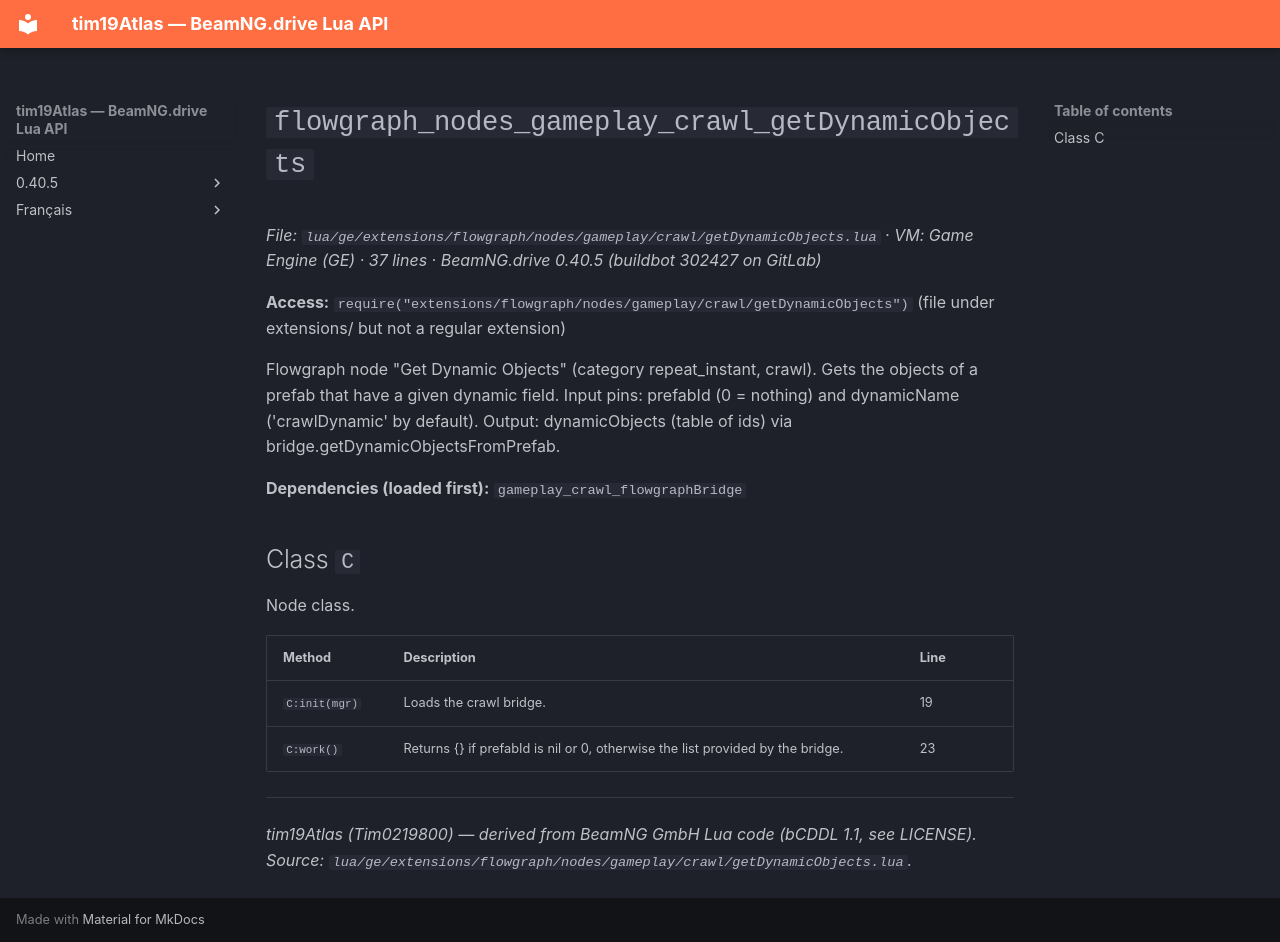

repository: Tim0219800/beamng-lua-atlas · page: 0.40.5/ge/extensions/flowgraph/nodes/gameplay/crawl/getDynamicObjects.html · generator: mkdocs

# `flowgraph_nodes_gameplay_crawl_getDynamicObjects`

*File: `lua/ge/extensions/flowgraph/nodes/gameplay/crawl/getDynamicObjects.lua` · VM: Game Engine (GE) · 37 lines · BeamNG.drive 0.40.5 (buildbot 302427 on GitLab)*

**Access:** `require("extensions/flowgraph/nodes/gameplay/crawl/getDynamicObjects")` (file under extensions/ but not a regular extension)

Flowgraph node "Get Dynamic Objects" (category repeat_instant, crawl). Gets the objects of a prefab that have a given dynamic field. Input pins: prefabId (0 = nothing) and dynamicName ('crawlDynamic' by default). Output: dynamicObjects (table of ids) via bridge.getDynamicObjectsFromPrefab.

**Dependencies (loaded first):** `gameplay_crawl_flowgraphBridge`

## Class `C`

Node class.

| Method | Description | Line |
|---|---|---|
| `C:init(mgr)` | Loads the crawl bridge. | 19 |
| `C:work()` | Returns {} if prefabId is nil or 0, otherwise the list provided by the bridge. | 23 |

---
*tim19Atlas (Tim0219800) — derived from BeamNG GmbH Lua code (bCDDL 1.1, see LICENSE). Source: `lua/ge/extensions/flowgraph/nodes/gameplay/crawl/getDynamicObjects.lua`.*
